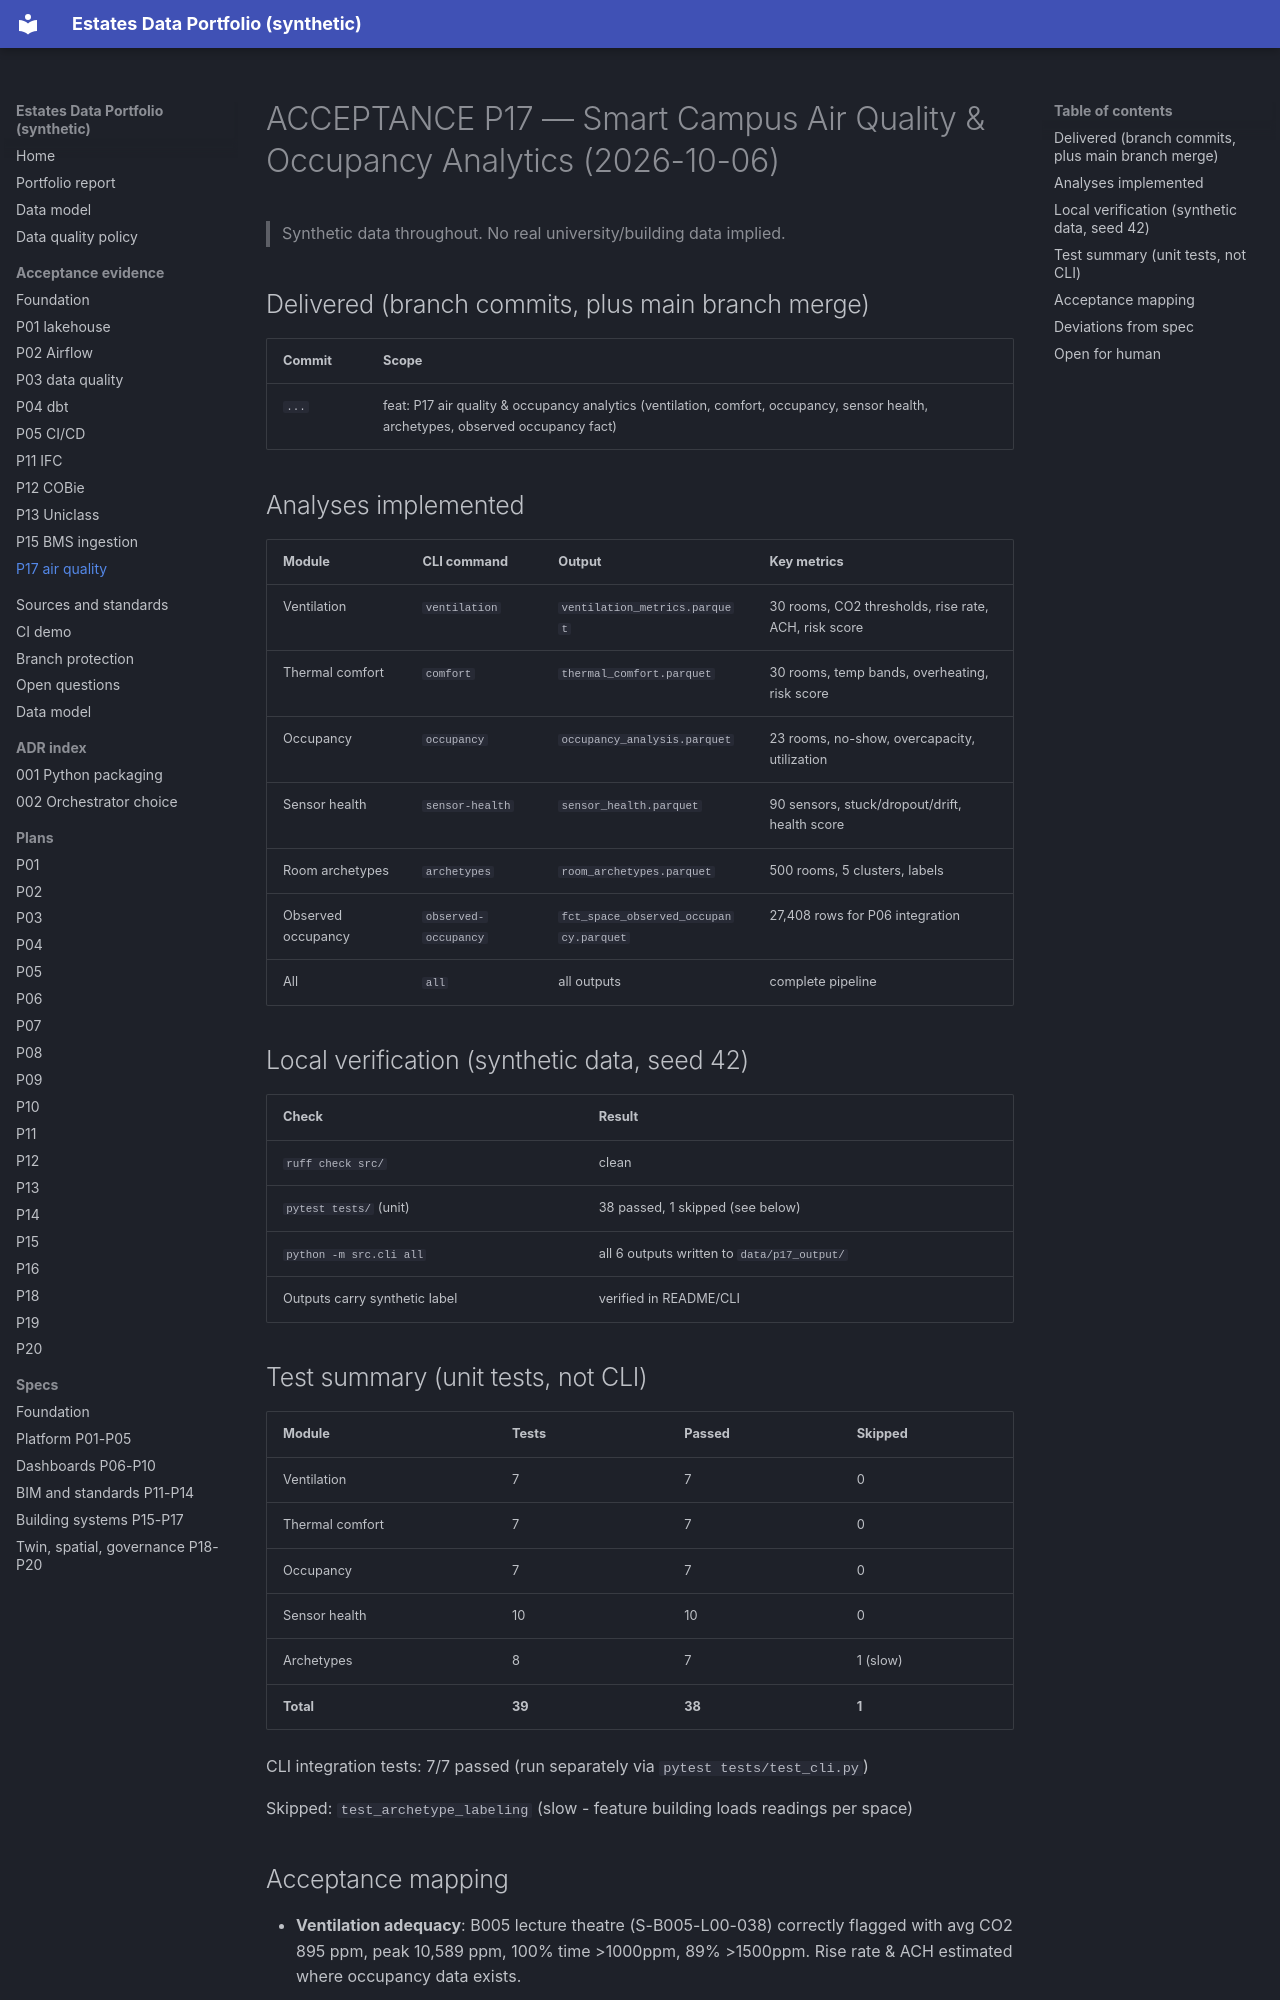

repository: Eng-Zakaria/estates-data-portfolio · page: ACCEPTANCE_P17/index.html · generator: mkdocs

# ACCEPTANCE P17 — Smart Campus Air Quality & Occupancy Analytics (2026-10-06)

> Synthetic data throughout. No real university/building data implied.

## Delivered (branch commits, plus main branch merge)

| Commit | Scope |
|---|---|
| `...` | feat: P17 air quality & occupancy analytics (ventilation, comfort, occupancy, sensor health, archetypes, observed occupancy fact) |

## Analyses implemented

| Module | CLI command | Output | Key metrics |
|---|---|---|---|
| Ventilation | `ventilation` | `ventilation_metrics.parquet` | 30 rooms, CO2 thresholds, rise rate, ACH, risk score |
| Thermal comfort | `comfort` | `thermal_comfort.parquet` | 30 rooms, temp bands, overheating, risk score |
| Occupancy | `occupancy` | `occupancy_analysis.parquet` | 23 rooms, no-show, overcapacity, utilization |
| Sensor health | `sensor-health` | `sensor_health.parquet` | 90 sensors, stuck/dropout/drift, health score |
| Room archetypes | `archetypes` | `room_archetypes.parquet` | 500 rooms, 5 clusters, labels |
| Observed occupancy | `observed-occupancy` | `fct_space_observed_occupancy.parquet` | 27,408 rows for P06 integration |
| All | `all` | all outputs | complete pipeline |

## Local verification (synthetic data, seed 42)

| Check | Result |
|---|---|
| `ruff check src/` | clean |
| `pytest tests/` (unit) | 38 passed, 1 skipped (see below) |
| `python -m src.cli all` | all 6 outputs written to `data/p17_output/` |
| Outputs carry synthetic label | verified in README/CLI |

## Test summary (unit tests, not CLI)

| Module | Tests | Passed | Skipped |
|---|---|---|---|
| Ventilation | 7 | 7 | 0 |
| Thermal comfort | 7 | 7 | 0 |
| Occupancy | 7 | 7 | 0 |
| Sensor health | 10 | 10 | 0 |
| Archetypes | 8 | 7 | 1 (slow) |
| **Total** | **39** | **38** | **1** |

CLI integration tests: 7/7 passed (run separately via `pytest tests/test_cli.py`)

Skipped: `test_archetype_labeling` (slow - feature building loads readings per space)
